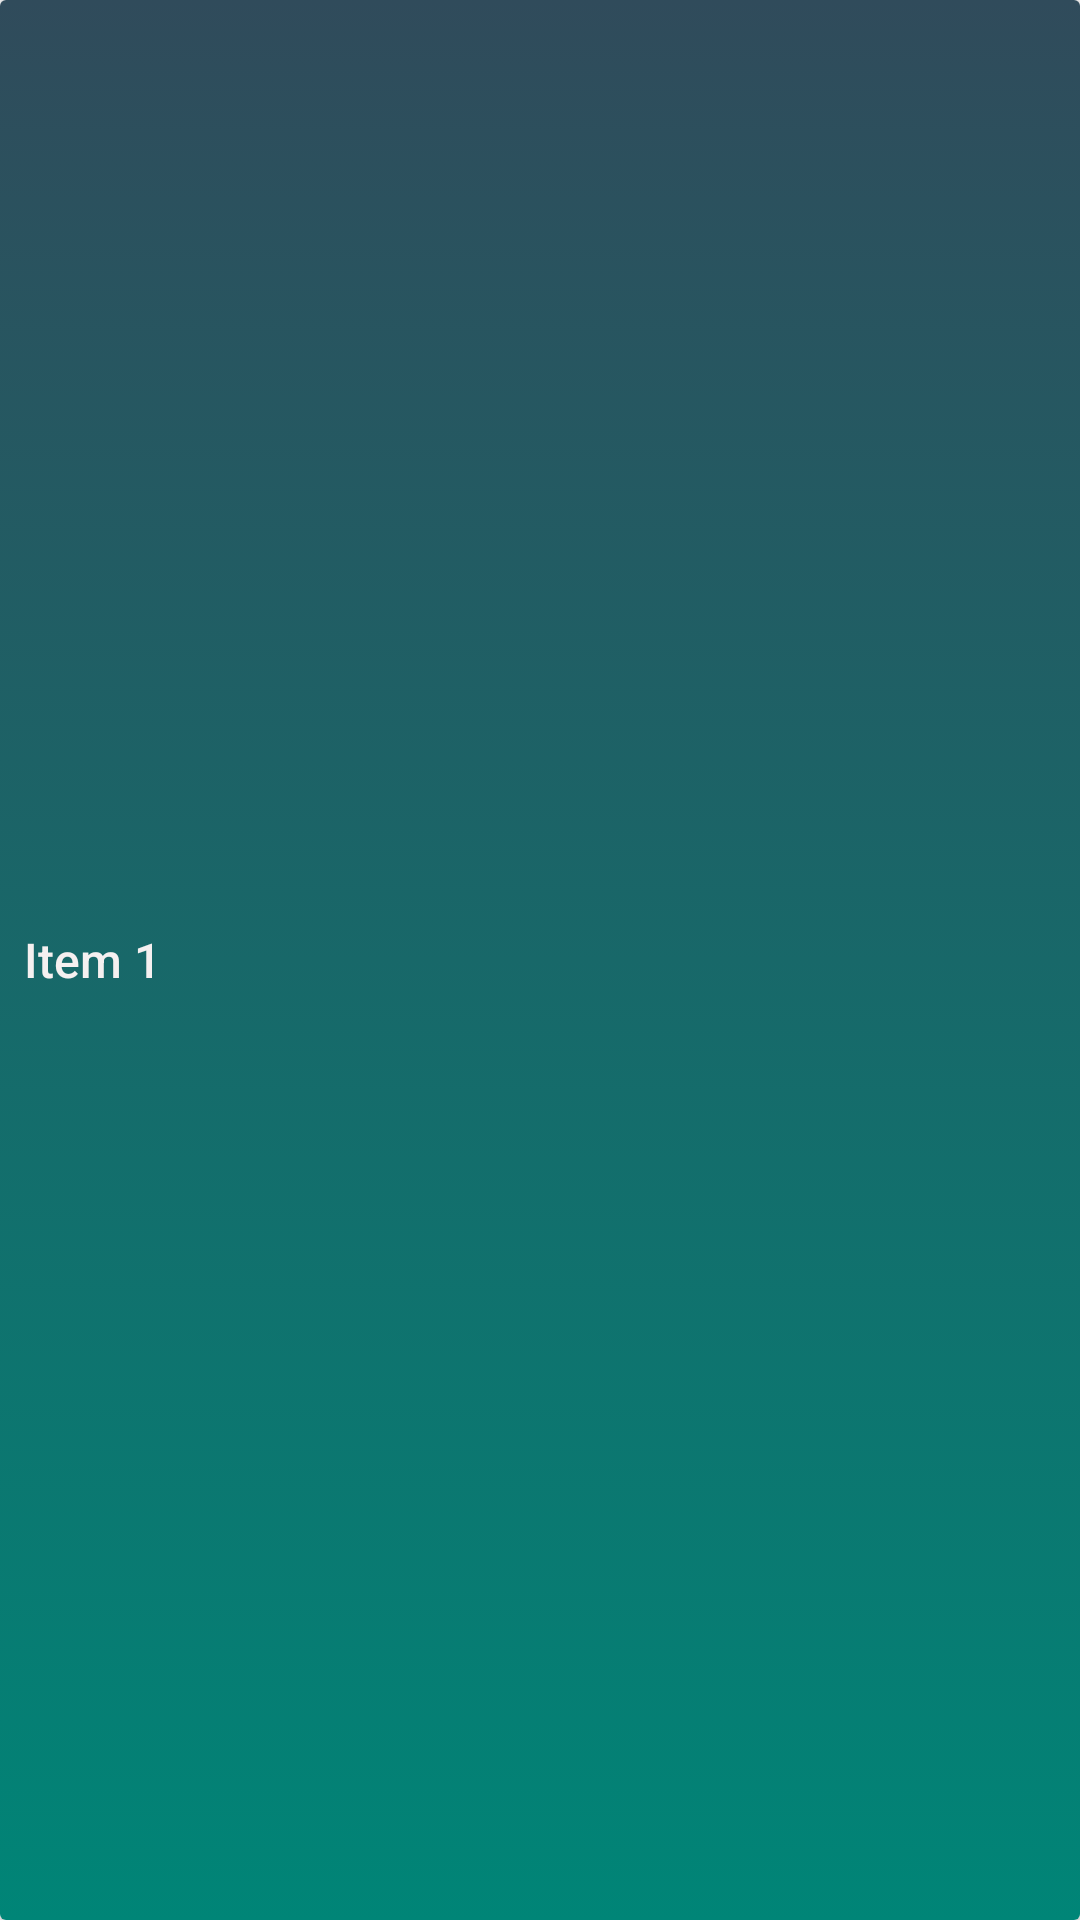

Layout XML and referenced resources for this Android screen:
<!-- AndroidManifest.xml: application theme AppTheme -->
<!-- res/layout/cardview_row.xml -->
<?xml version="1.0" encoding="utf-8"?>
<androidx.cardview.widget.CardView xmlns:android="http://schemas.android.com/apk/res/android"
    xmlns:card_view="http://schemas.android.com/apk/res-auto"
    android:id="@+id/cardView"
    android:layout_width="match_parent"
    android:layout_height="64dp"
    android:layout_margin="8dp">

    <LinearLayout
        android:layout_width="match_parent"
        android:layout_height="match_parent"
        android:background="@drawable/degrade"
        android:orientation="vertical"
        android:padding="6dp">


    </LinearLayout>


    <RelativeLayout
        android:id="@+id/relativeLayout"
        android:layout_width="match_parent"
        android:layout_height="match_parent"
        android:paddingLeft="8dp"
        android:paddingRight="8dp"
        android:paddingBottom="8dp">


        <TextView
            android:id="@+id/txtTitle"
            android:layout_width="wrap_content"
            android:layout_height="wrap_content"
            android:layout_centerVertical="true"
            android:text="Item 1"
            android:textAppearance="@style/TextAppearance.Compat.Notification.Title"
            android:textColor="#F5F0F0"
            android:textSize="16sp" />
    </RelativeLayout>

</androidx.cardview.widget.CardView>
<!-- resources referenced by this layout -->
<resources>
  <!-- drawable degrade (drawable) -->
  <?xml version="1.0" encoding="utf-8"?>
  <selector xmlns:android="http://schemas.android.com/apk/res/android">
      <item>
          <shape>
              <gradient
                  android:angle="90"
                  android:startColor="#008577"
                  android:endColor="#304B5B"
                  android:type="linear" />
          </shape>
      </item>
  </selector>
  <style name="AppTheme" parent="Theme.AppCompat.Light.NoActionBar">
          
          <item name="colorPrimary">@color/colorPrimary</item>
          <item name="colorPrimaryDark">@color/colorPrimaryDark</item>
          <item name="colorAccent">@color/colorAccent</item>
          <item name="android:windowDrawsSystemBarBackgrounds">true</item>
          <item name="android:statusBarColor">@android:color/transparent</item>
          <item name="android:windowTranslucentStatus">true</item>
      </style>
  <color name="colorPrimary">#008577</color>
  <color name="colorPrimaryDark">#00574B</color>
  <color name="colorAccent">#D81B60</color>
</resources>
